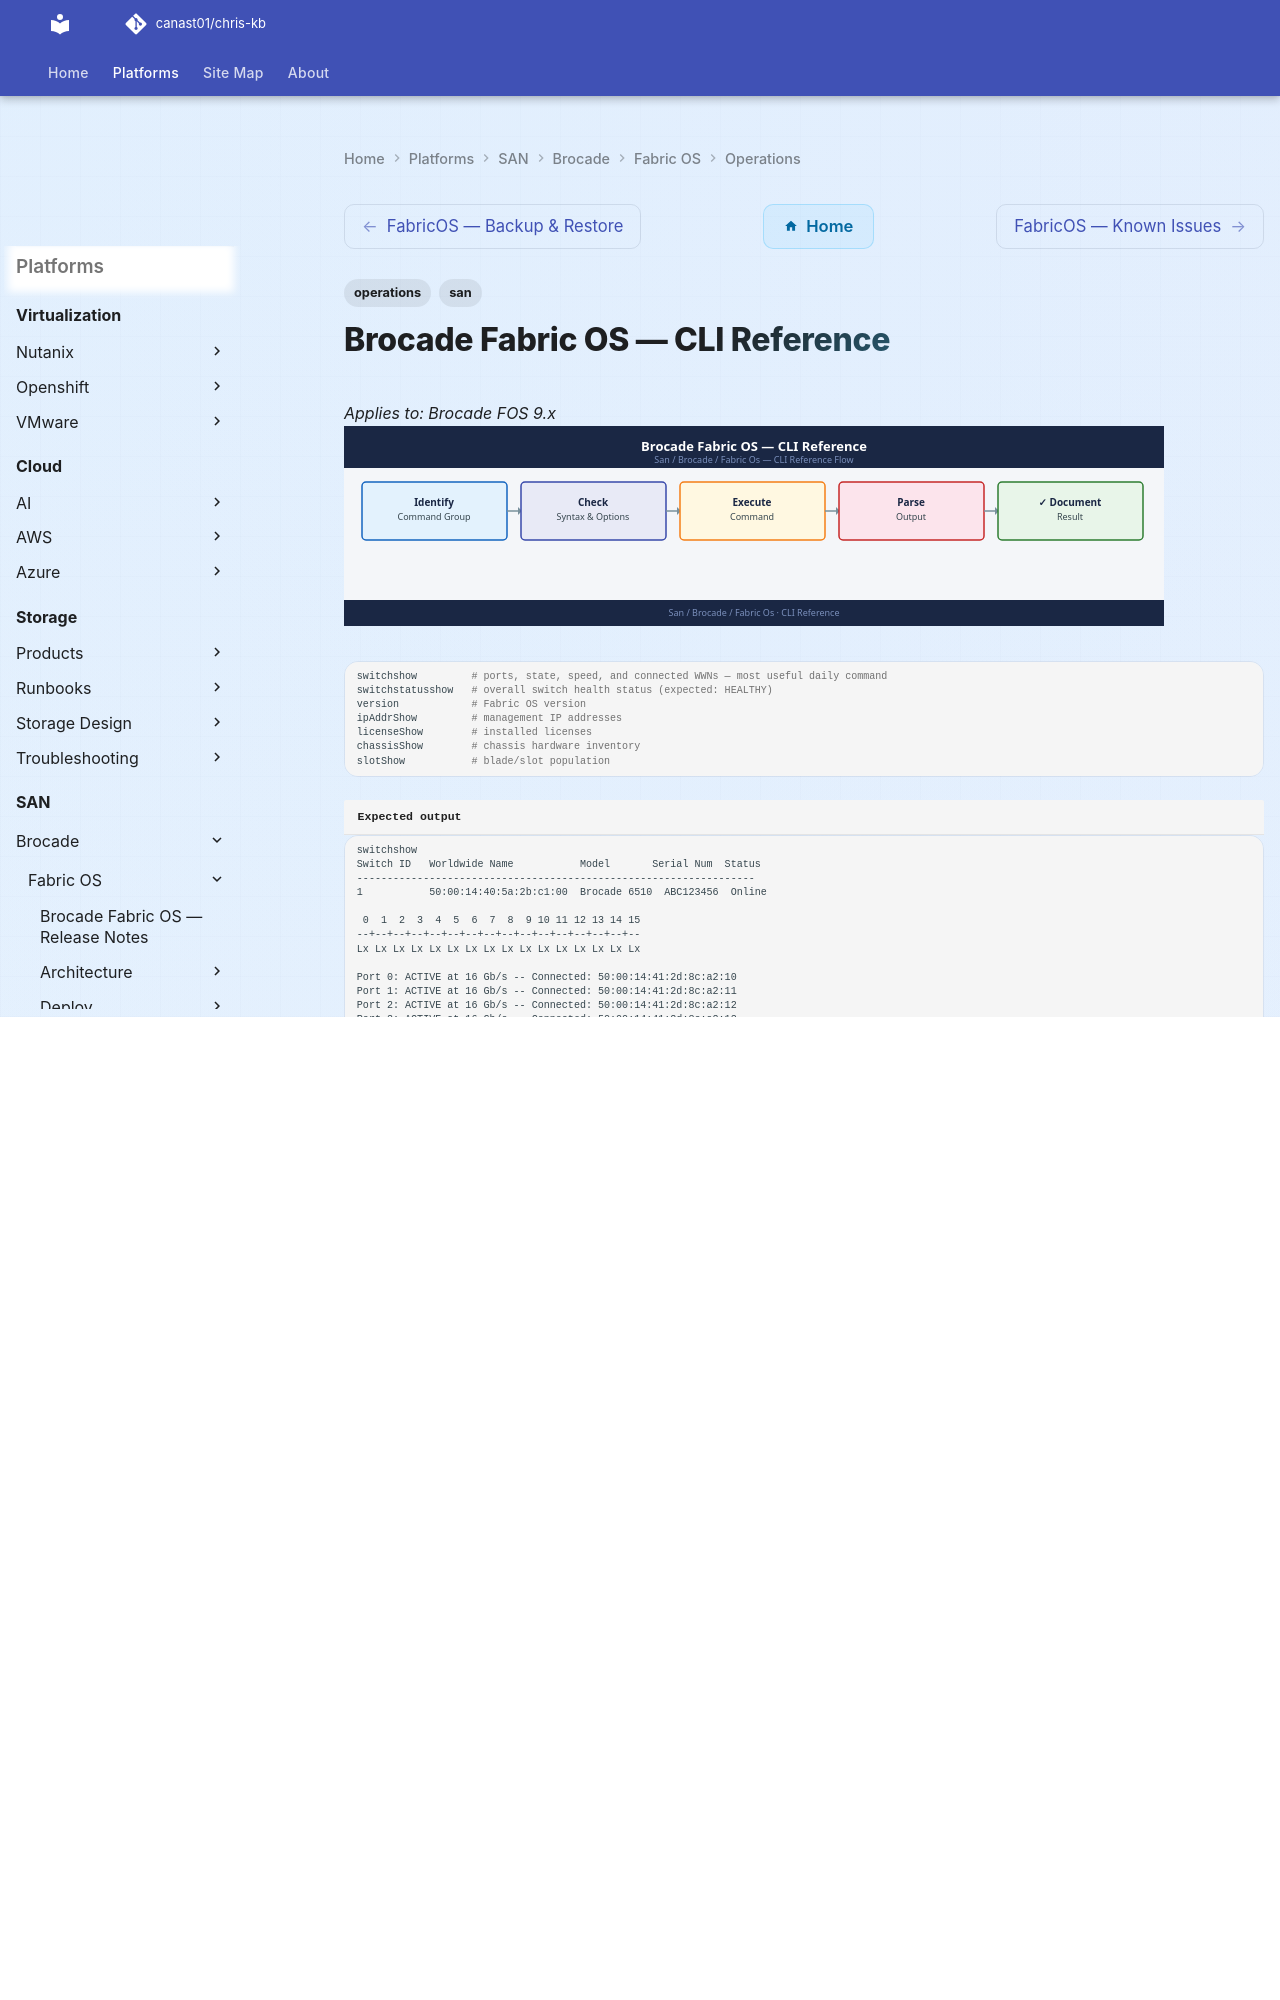

repository: canast01/chris-kb · page: san/brocade/fabric-os/operations/cli-reference/index.html · generator: mkdocs

---
tags:
  - operations
  - san
---
# Brocade Fabric OS — CLI Reference

*Applies to: Brocade FOS 9.x*
![Brocade Fabric OS — CLI Reference](../../../../assets/san-brocade-fabric-os-operations-cli-reference.svg)

```bash
switchshow         # ports, state, speed, and connected WWNs — most useful daily command
switchstatusshow   # overall switch health status (expected: HEALTHY)
version            # Fabric OS version
ipAddrShow         # management IP addresses
licenseShow        # installed licenses
chassisShow        # chassis hardware inventory
slotShow           # blade/slot population
```


```text title="Expected output"
switchshow
Switch ID   Worldwide Name           Model       Serial Num  Status
------------------------------------------------------------------
1           50:00:14:40:5a:2b:c1:00  Brocade 6510  ABC123456  Online

 0  1  2  3  4  5  6  7  8  9 10 11 12 13 14 15
--+--+--+--+--+--+--+--+--+--+--+--+--+--+--+--
Lx Lx Lx Lx Lx Lx Lx Lx Lx Lx Lx Lx Lx Lx Lx Lx

Port 0: ACTIVE at 16 Gb/s -- Connected: 50:00:14:41:2d:8c:a2:10
Port 1: ACTIVE at 16 Gb/s -- Connected: 50:00:14:41:2d:8c:a2:11
Port 2: ACTIVE at 16 Gb/s -- Connected: 50:00:14:41:2d:8c:a2:12
Port 3: ACTIVE at 16 Gb/s -- Connected: 50:00:14:41:2d:8c:a2:13
Port 4: ACTIVE at 16 Gb/s -- Connected: 50:00:14:41:2d:8c:a2:14
...

switchstatusshow
Switch Status:  HEALTHY

version
Fabric OS:  v9.1.0

ipAddrShow
Ethernet IP Address:     192.168.1.50
Ethernet Netmask:        255.255.255.0
Ethernet Gateway:        192.168.1.1

licenseShow
License Status: VALID
Installed Licenses:
  - Advanced Performance Monitoring
  - Extended Fabric Services

chassisShow
Chassis Serial Number: ABC123456
Chassis Type: Brocade 6510
Power Supply 1: ONLINE
Power Supply 2: ONLINE
Fan Module 1: ONLINE
Fan Module 2: ONLINE

slotShow
Slot 1: Populated (Port Module)
Slot 2: Populated (Port Module)
Slot 3: Empty
```

!!! warning "Common errors"
    | Error | Fix |
    |---|---|
    | `switchshow: command not found` | Ensure you are logged into the Brocade switch CLI directly (SSH/Telnet), not a Linux host; these commands run on the switch OS, not the management station. |
    | `Switch Status: OFFLINE` | Check physical power and network connectivity to the switch; verify all power supplies and fan modules are operational via `chassisShow`. |
    | `License Status: EXPIRED` | Contact Brocade support or your vendor to renew the license; use `licenseShow` to identify which licenses have expired and plan renewal before they affect fabric operations. |
```bash
psShow      # power supplies
fanShow     # fan status
tempShow    # temperature sensors
sensorShow  # all environmental sensors
```

```text title="Expected output"
Power Supply Status:
  PS1: ON (12V: 12.1V, 5V: 5.0V)
  PS2: ON (12V: 12.0V, 5V: 5.1V)

Fan Status:
  Fan1: OK (8500 RPM)
  Fan2: OK (8450 RPM)
  Fan3: OK (8520 RPM)
